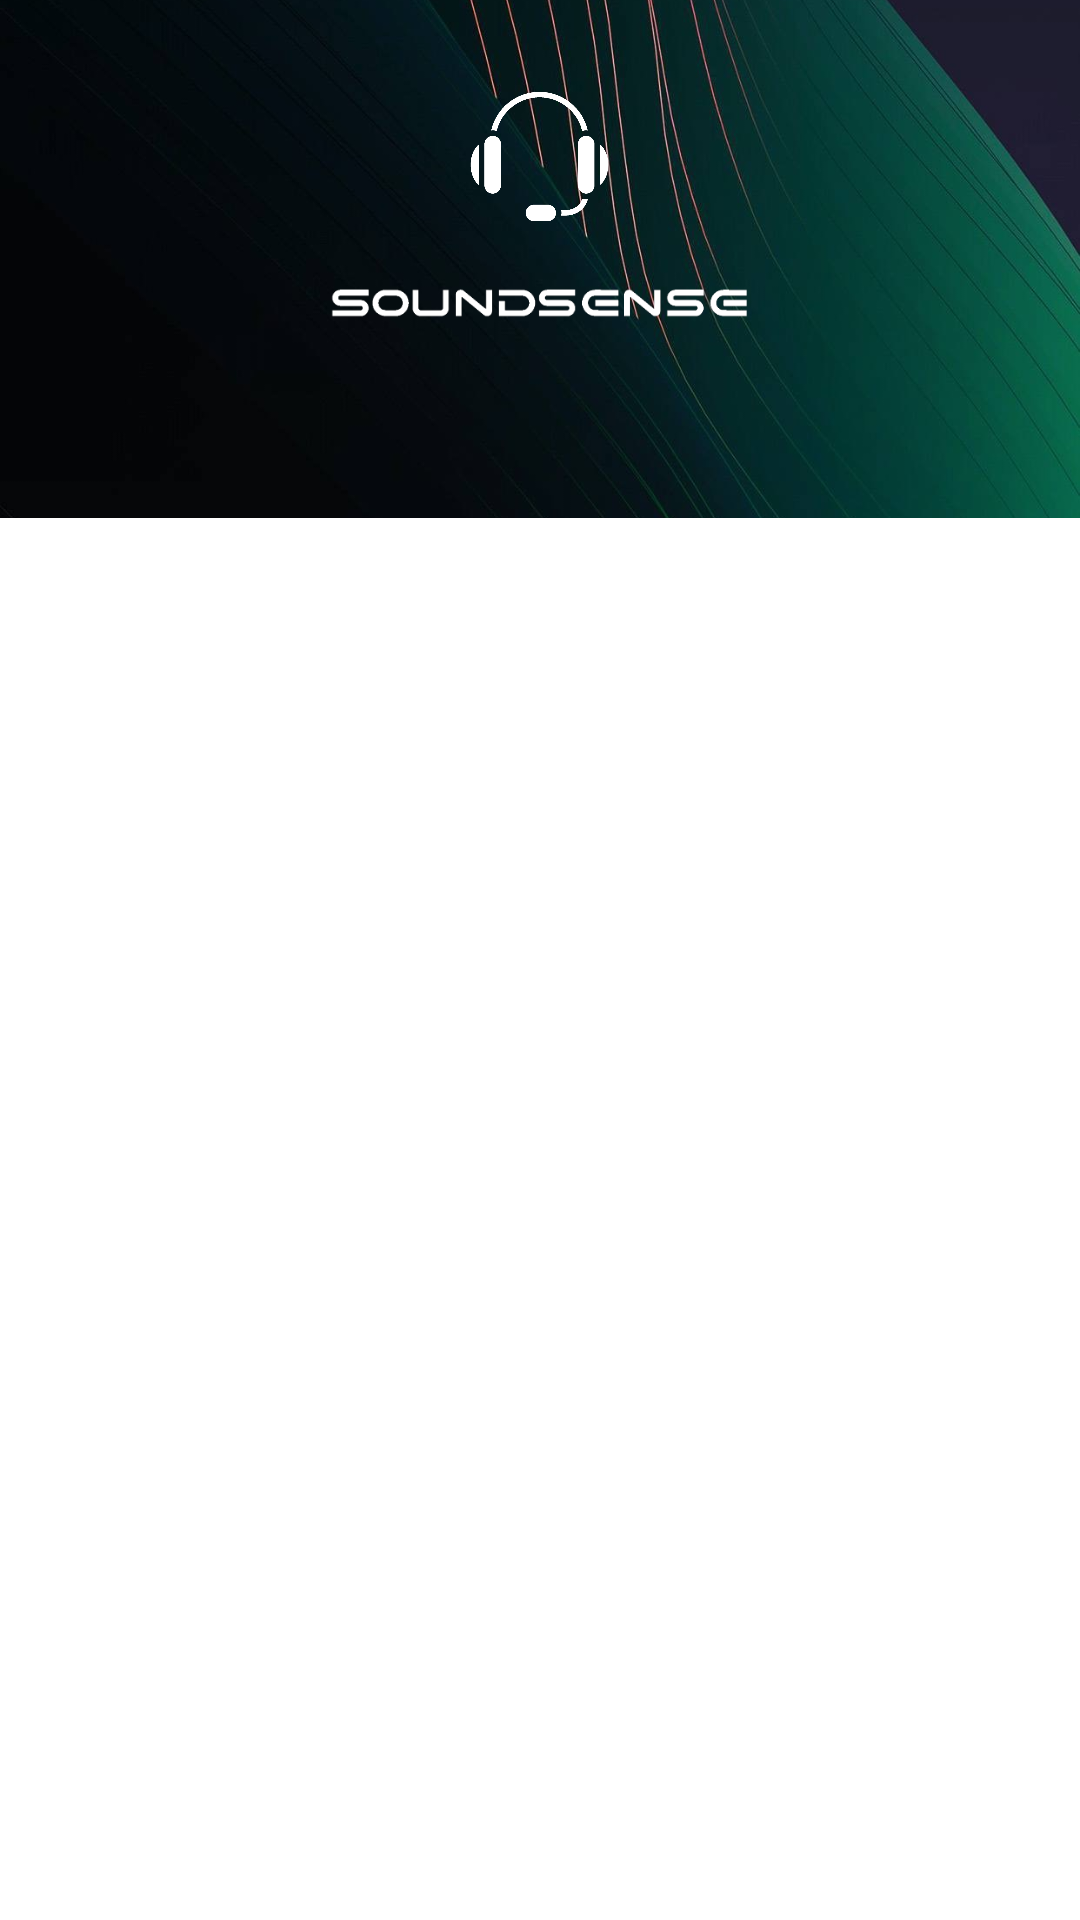

Here is an Android app screen rendered from its layout file. Give the layout XML and the strings, colors and styles it references.
<!-- AndroidManifest.xml: application theme Theme.SoundSenseV1 -->
<!-- res/layout/activity_login.xml -->
<?xml version="1.0" encoding="utf-8"?>
<androidx.constraintlayout.widget.ConstraintLayout xmlns:android="http://schemas.android.com/apk/res/android"
    xmlns:app="http://schemas.android.com/apk/res-auto"
    xmlns:tools="http://schemas.android.com/tools"
    android:layout_width="match_parent"
    android:layout_height="match_parent"
    tools:context=".LoginActivity">

    <ImageView
        android:id="@+id/imageView1"
        android:layout_width="wrap_content"
        android:layout_height="0dp"
        android:scaleType="centerCrop"
        android:src="@mipmap/backgound1"
        app:layout_constraintBottom_toBottomOf="parent"
        app:layout_constraintEnd_toEndOf="parent"
        app:layout_constraintHeight_percent=".27"
        app:layout_constraintStart_toStartOf="parent"
        app:layout_constraintTop_toTopOf="parent"
        app:layout_constraintVertical_bias="0" />

    <androidx.constraintlayout.widget.ConstraintLayout
        android:id="@+id/constraintLayout"
        android:layout_width="match_parent"
        android:layout_height="0dp"
        android:background="@drawable/vie_bg"
        app:layout_constraintBottom_toBottomOf="parent"
        app:layout_constraintEnd_toEndOf="parent"
        app:layout_constraintHeight_percent=".79"
        app:layout_constraintStart_toStartOf="parent"
        app:layout_constraintTop_toTopOf="parent"
        app:layout_constraintVertical_bias="1">

        <androidx.viewpager.widget.ViewPager
            android:id="@+id/view_pager"
            android:layout_width="match_parent"
            android:layout_height="0dp"
            app:layout_constraintBottom_toBottomOf="parent"
            app:layout_constraintEnd_toEndOf="parent"
            app:layout_constraintHeight_percent=".90"
            app:layout_constraintStart_toStartOf="parent"
            app:layout_constraintTop_toBottomOf="@+id/tab_layout"
            app:layout_constraintVertical_bias="0" />

        <com.google.android.material.tabs.TabLayout
            android:id="@+id/tab_layout"
            android:layout_width="match_parent"
            android:layout_height="wrap_content"
            android:background="@android:color/transparent"
            app:layout_constraintBottom_toBottomOf="parent"
            app:layout_constraintEnd_toEndOf="parent"
            app:layout_constraintStart_toStartOf="parent"
            app:layout_constraintTop_toTopOf="parent"
            app:layout_constraintVertical_bias="0"
            app:tabTextColor="@color/black" />

    </androidx.constraintlayout.widget.ConstraintLayout>

    <ImageView
        android:id="@+id/imageView2"
        android:layout_width="60dp"
        android:layout_height="60dp"
        android:src="@drawable/logo_no_title_no_background"
        app:layout_constraintVertical_bias=".3"
        app:layout_constraintBottom_toTopOf="@+id/constraintLayout"
        app:layout_constraintEnd_toEndOf="parent"
        app:layout_constraintStart_toStartOf="parent"
        app:layout_constraintTop_toTopOf="@+id/imageView1" />

    <ImageView
        android:id="@+id/imageView3"
        android:layout_width="140dp"
        android:layout_height="wrap_content"
        android:src="@drawable/soundsense_name"
        app:layout_constraintVertical_bias=".1"
        app:layout_constraintBottom_toTopOf="@+id/constraintLayout"
        app:layout_constraintEnd_toEndOf="parent"
        app:layout_constraintStart_toStartOf="parent"
        app:layout_constraintTop_toBottomOf="@+id/imageView2"/>


</androidx.constraintlayout.widget.ConstraintLayout>
<!-- resources referenced by this layout -->
<resources>
  <color name="black">#FF000000</color>
  <!-- drawable logo_no_title_no_background: png bitmap (drawable-v24, 27408 bytes) -->
  <!-- drawable soundsense_name: png bitmap (drawable-v24, 5403 bytes) -->
  <!-- mipmap backgound1: jpg bitmap (mipmap-xhdpi, 259050 bytes) -->
  <style name="Theme.SoundSenseV1" parent="Theme.MaterialComponents.DayNight.NoActionBar">
          
          <item name="colorPrimary">@color/blue_background1</item>
          <item name="colorPrimaryVariant">@color/blue_background1</item>
          <item name="colorOnPrimary">@color/white</item>
          
          <item name="colorSecondary">@color/light_blue_background2</item>
          <item name="colorSecondaryVariant">@color/light_blue_background2</item>
          <item name="colorOnSecondary">@color/black</item>
          
          <item name="android:statusBarColor" tools:targetApi="l">?attr/colorPrimaryVariant</item>
          
      </style>
  <color name="blue_background1">#152643</color>
  <color name="white">#FFFFFFFF</color>
  <color name="light_blue_background2">#56BBDF</color>
</resources>
